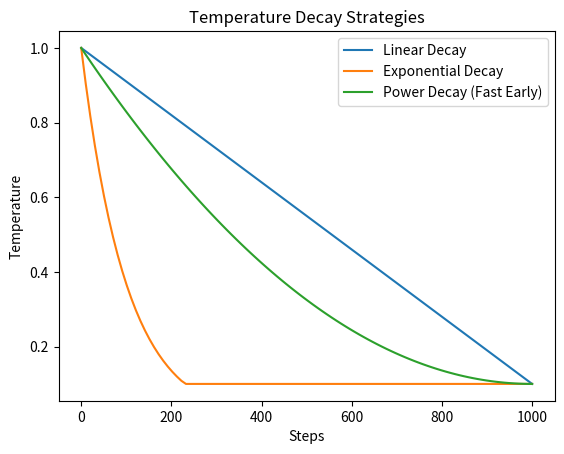

This figure's Python source:
import numpy as np

class TemperatureScheduler:
    def __init__(self, initial_temperature=0.5, min_temperature=0.1, max_steps=1000, strategy="linear", decay_rate=0.01, power=2.0):
        """
        A class for managing temperature schedules.

        Parameters:
        initial_temperature (float): Starting temperature.
        min_temperature (float): Minimum temperature.
        max_steps (int): Total number of steps.
        strategy (str): Decay strategy ("linear", "exponential", "power").
        decay_rate (float): Rate of decay (used in exponential decay).
        power (float): Power factor for power decay (used in power strategy).
        """
        self.initial_temperature = initial_temperature
        self.min_temperature = min_temperature
        self.max_steps = max_steps
        self.strategy = strategy.lower()
        self.decay_rate = decay_rate
        self.power = power

    def get_temperature(self, step):
        """
        Get the temperature at a given step based on the strategy.

        Parameters:
        step (int): The current step.

        Returns:
        float: Adjusted temperature.
        """
        if self.strategy == "linear":
            return max(
                self.min_temperature,
                self.initial_temperature - (self.initial_temperature - self.min_temperature) * (step / self.max_steps),
            )

        elif self.strategy == "exponential":
            return max(
                self.min_temperature,
                self.initial_temperature * np.exp(-self.decay_rate * step),
            )

        elif self.strategy == "power":
            return max(
                self.min_temperature,
                self.min_temperature + (self.initial_temperature - self.min_temperature) * ((1 - step / self.max_steps) ** self.power),
            )

        else:
            raise ValueError(f"Unknown strategy: {self.strategy}")

# Example usage
if __name__ == "__main__":
    scheduler_linear = TemperatureScheduler(initial_temperature=1.0, min_temperature=0.1, max_steps=1000, strategy="linear")
    scheduler_exponential = TemperatureScheduler(initial_temperature=1.0, min_temperature=0.1, max_steps=1000, strategy="exponential", decay_rate=0.01)
    scheduler_power = TemperatureScheduler(initial_temperature=1.0, min_temperature=0.1, max_steps=1000, strategy="power", power=2.0)

    steps = np.linspace(0, 1000, 100)
    temperatures_linear = [scheduler_linear.get_temperature(step) for step in steps]
    temperatures_exponential = [scheduler_exponential.get_temperature(step) for step in steps]
    temperatures_power = [scheduler_power.get_temperature(step) for step in steps]

    import matplotlib.pyplot as plt

    plt.plot(steps, temperatures_linear, label="Linear Decay")
    plt.plot(steps, temperatures_exponential, label="Exponential Decay")
    plt.plot(steps, temperatures_power, label="Power Decay (Fast Early)")
    plt.xlabel("Steps")
    plt.ylabel("Temperature")
    plt.legend()
    plt.title("Temperature Decay Strategies")
    plt.show()